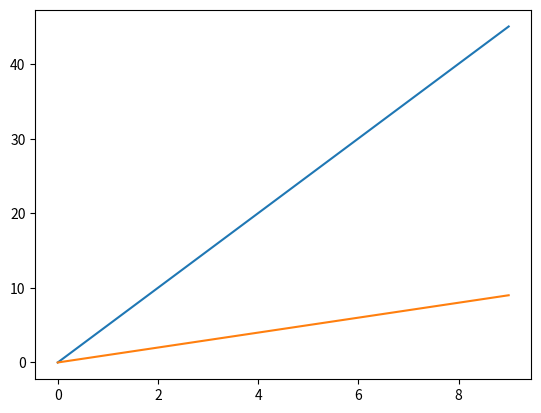

Write the Python code that produced this figure.
from matplotlib import pyplot
import numpy as np


class LinearRegression:
    def __init__(self, X: np.ndarray, y: np.ndarray, ridge_alpha: float = 0) -> None:
        """
        Initialize and fit the model.
        """
        self.ridge_alpha = ridge_alpha
        self.weights = self.__fit(X.T, y)

    def predict(self, x: np.ndarray) -> np.ndarray:
        """
        Predict the target for X.
        """
        # Assume single vector of explanatory variables
        return np.dot(x, self.weights)

    def __fit(self, X: np.ndarray, y=np.ndarray) -> np.ndarray:
        """
        Fit the model with ridge regularization.
        """
        return np.linalg.inv(X @ X.T + self.ridge_alpha * np.identity(X.shape[0])) @ X @ y


if __name__ == "__main__":
    """
    simple function for testing the model.
    """
    import random
    import matplotlib.pyplot as plt

    x1 = np.linspace(0, 9, 10)
    x2 = np.linspace(2, 20, 10)
    X = np.array([x1, x2]).T
    y = np.array([[4 * idx + idx_2 + 0.25 - 0.5 * random.random(), -idx + 2*idx_2] for idx, idx_2 in zip(x1, x2)])

    model = LinearRegression(X, y, ridge_alpha=0.005)
    pred = np.array([model.predict([idx, idx]) for idx in range(10)])
    print(pred)

    plt.plot([i for i in range(10)], pred)
    plt.show()
